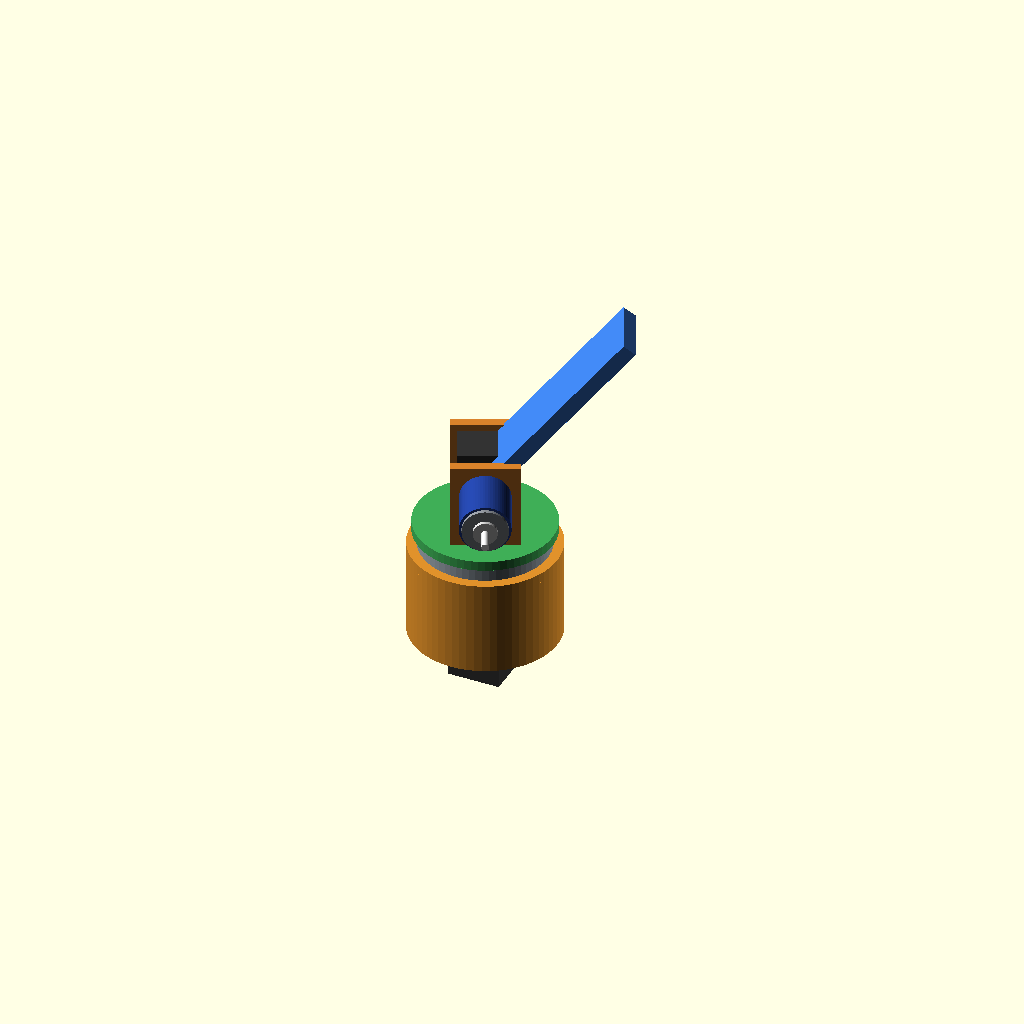
Cell 1: the model at its default parameters.
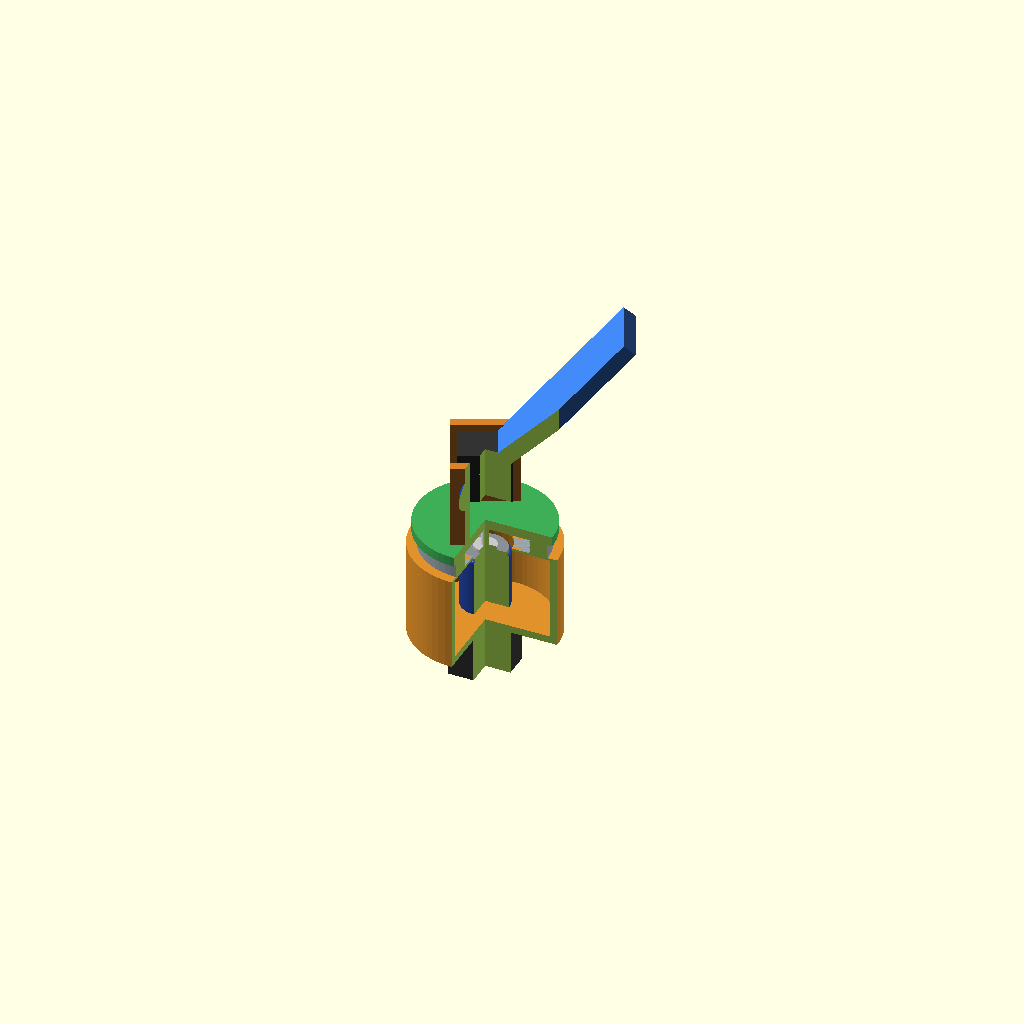
Cell 2 — cutaway set to true, the other parameters unchanged.
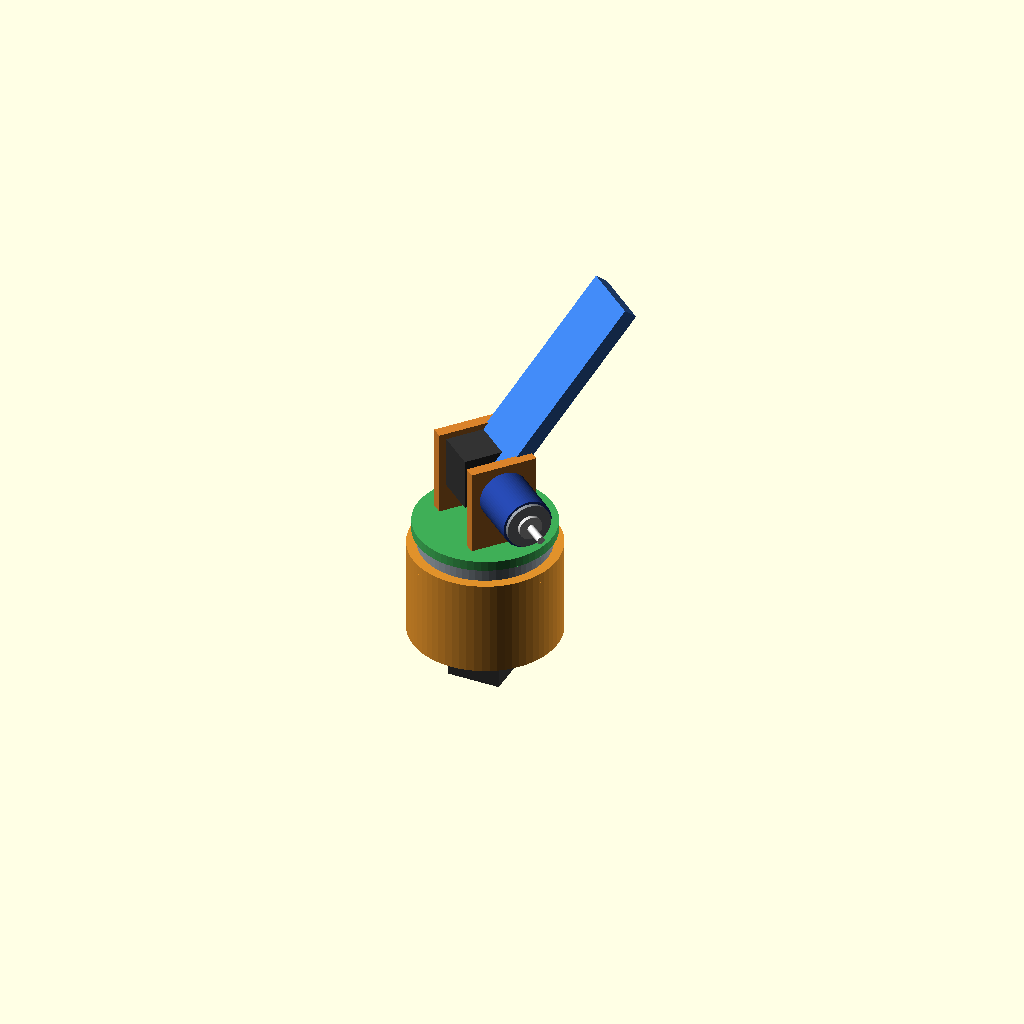
Cell 3: the same model with j1 = 50.
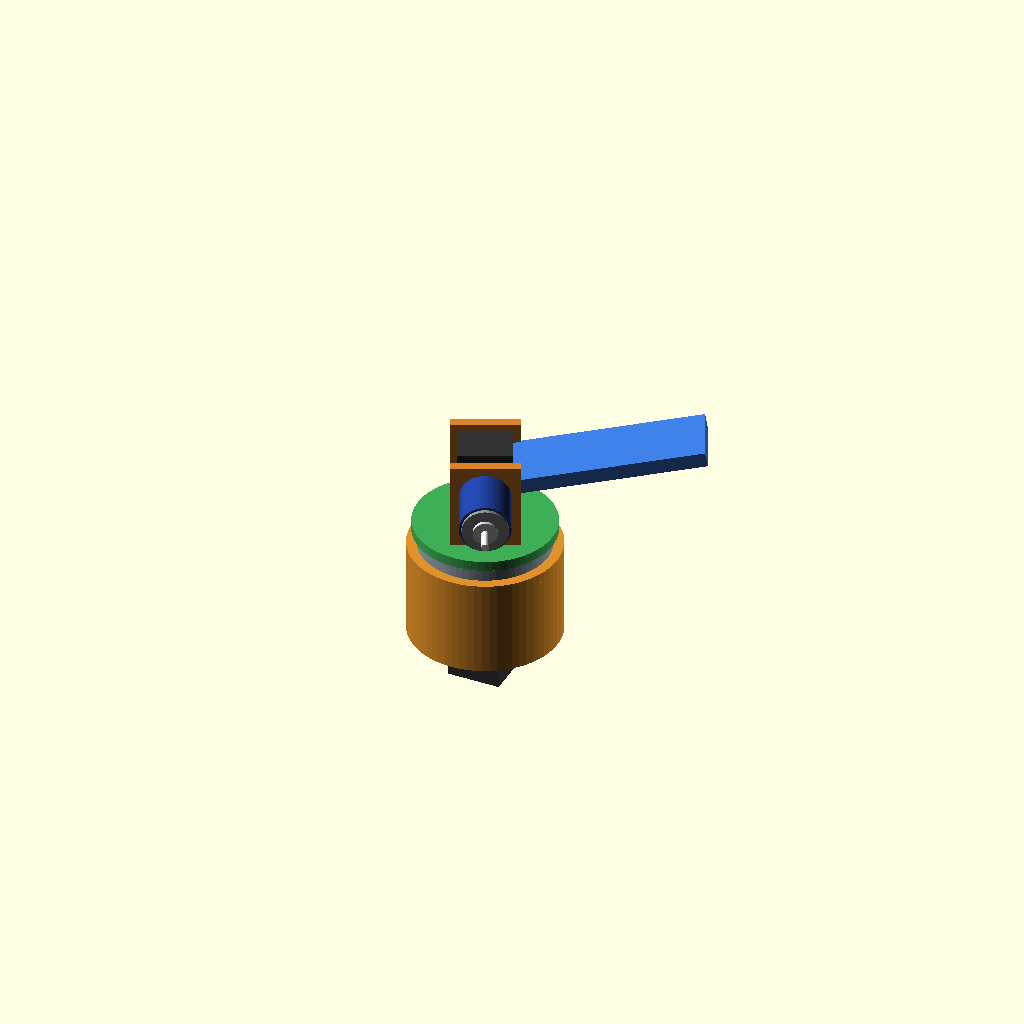
Cell 4: the same model with j2 = 80.
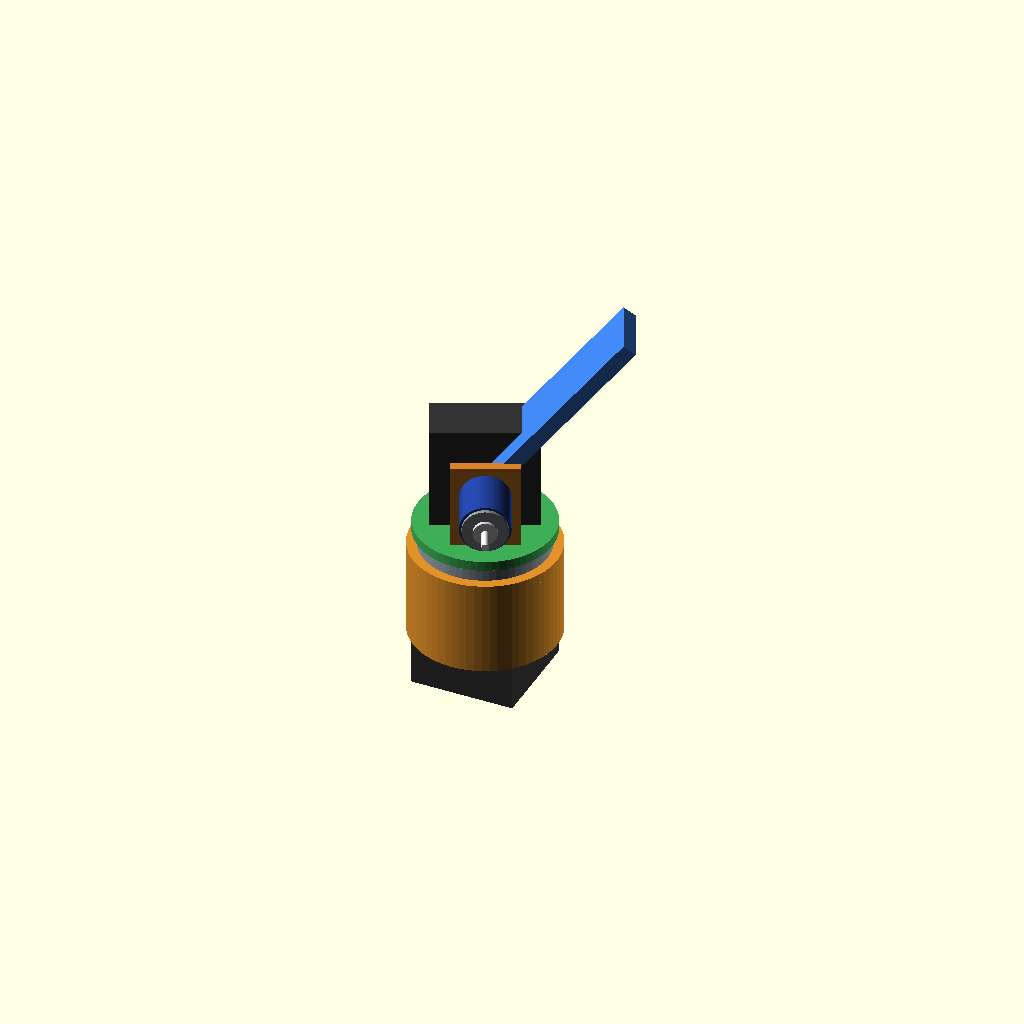
Cell 5: motor = 84.6 (everything else at default).
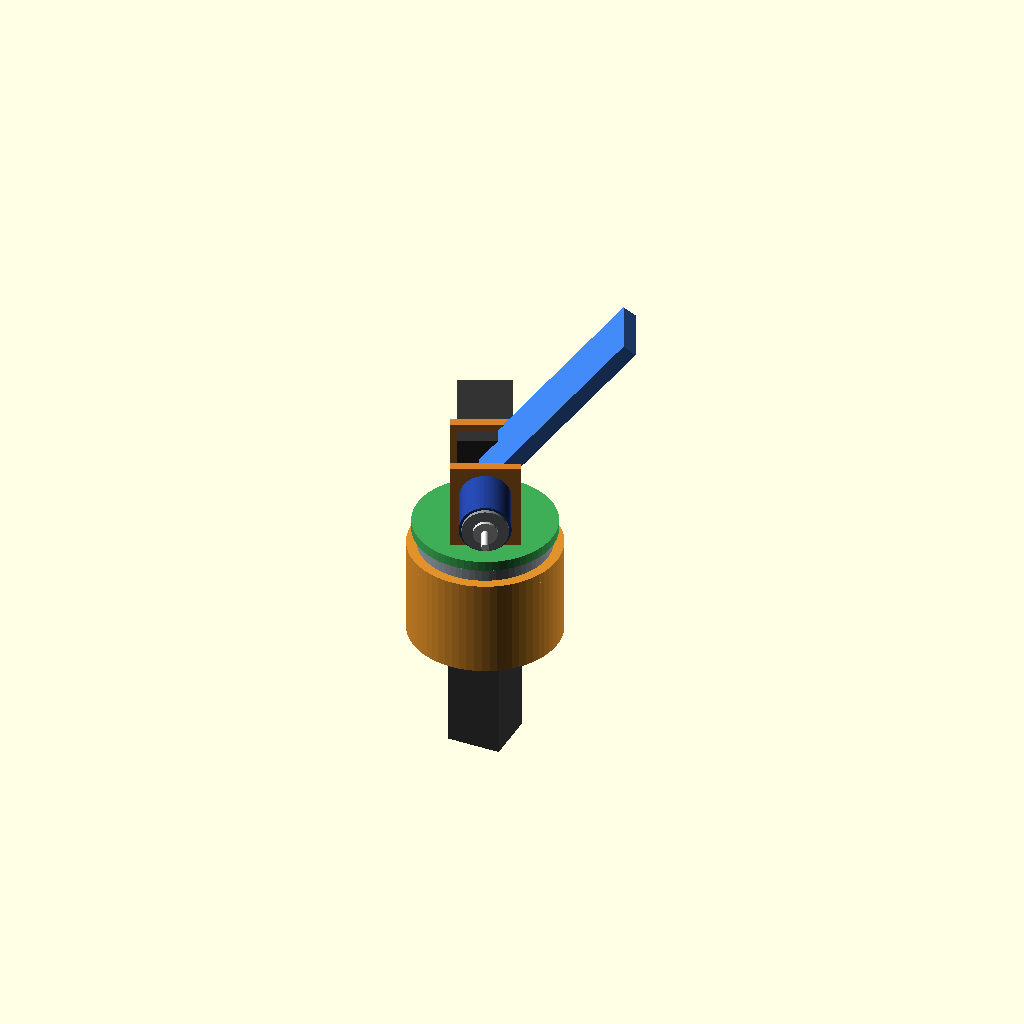
Cell 6: the same model with motor_len = 80.
All cells are drawn from one camera (rotation 55°, 0°, 25°, orthographic, colour scheme Cornfield), so only the parameter changes between them.
Source of the model, arm/base_j1/base_arm_v1.scad:
// ============================================================
//  ROBO-ARM  v1  - BASE J1 (rotate) + SHOULDER J2 (tilt) + LINK1
//  Palletizer-style, double-support shoulder. Parametric.
//  Colors: orange = printed | blue = gearbox/link | dark = motor
//          gray = bearing/metal | green = rotating platform
//  Dims from measurements 2026-07-31 (approx where noted).
//  ASCII only (OpenSCAD 2021.01 GUI dislikes non-ASCII).
// ============================================================
$fn = 64;

// ---- POSE (deg) - move the joints ----
j1 = 25;    // base rotation
j2 = 40;    // shoulder tilt (0 = link straight up)
cutaway = false;

// ---- MEASURED dims (mm) ----
motor       = 42.3;   // NEMA17 frame
motor_len   = 40;
gb_body     = 40;     // gearbox body dia
gb_len      = 47;     // gearbox length
gb_outflg   = 36;     // output flange OD (CM36)
gb_boss     = 19;     // rotating boss
gb_shaft    = 6;      // output shaft (has flat)
gb_shaft_l  = 18;

// ---- BASE (printed) ----
base_d      = 120;
base_wall   = 6;
base_h      = 70;
base_top    = 8;
bbrg_od     = 104;    // big support bearing (pick real later)
bbrg_id     = 74;
bbrg_th     = 12;
plat_d      = 112;
plat_th     = 8;

// ---- SHOULDER (printed yoke) ----
wall_x      = 54;
wall_th     = 9;
wall_h      = 70;
gap         = 58;     // between yoke walls (Y)
axis_h      = 44;     // J2 axis height above platform
link_w      = 12;     // link plate thickness (X)
link_len    = 170;    // link length (up)

// ============================================================
module motor()  { color("#333333") translate([0,0,-motor_len]) cube([motor,motor,motor_len], center=true); }
module gearbox() {
  color("#22409a") cylinder(d=gb_body, h=gb_len);
  color("#8a8f96") translate([0,0,gb_len])    cylinder(d=gb_outflg, h=3);   // output flange (rotates)
  color("#c9c9c9") translate([0,0,gb_len+3])  cylinder(d=gb_boss, h=3);
  color("#e6e6e6") translate([0,0,gb_len+6])  cylinder(d=gb_shaft, h=gb_shaft_l);
}
module mgb() { gearbox(); motor(); }          // output along local +Z
module ring(od,id,h) { color("#9aa4ad") difference(){ cylinder(d=od,h=h); translate([0,0,-1]) cylinder(d=id,h=h+2);} }

// ---- FIXED BASE ----
module base_housing() {
  color("#e0912b") difference() {
    union() { cylinder(d=base_d,h=base_h); translate([0,0,base_h]) cylinder(d=base_d,h=base_top); }
    translate([0,0,base_wall]) cylinder(d=base_d-2*base_wall, h=base_h);
    translate([0,0,base_h-1]) cylinder(d=gb_outflg+8, h=base_top+2);
  }
}

// ---- ROTATING GROUP (J1) : platform + shoulder + link ----
module link() {
  // flat plate going UP (+Z), spanning between yoke walls (Y)
  color("#3a78d6") translate([-link_w/2, -(gap-6)/2, 0]) cube([link_w, gap-6, link_len]);
}

module shoulder() {
  // yoke walls (two plates at Y = +/- gap/2)
  for (s=[-1,1])
    color("#d9822b") translate([-wall_x/2, s*gap/2 - wall_th/2, 0]) cube([wall_x, wall_th, wall_h]);
  translate([0,0,axis_h]) {
    // gearbox2 on LEFT wall, axis along Y, output flange at inner face
    translate([0, -gap/2, 0]) rotate([90,0,0]) mgb();
    // bearing on RIGHT wall
    translate([0,  gap/2, 0]) rotate([-90,0,0]) ring(gb_boss+6, gb_shaft+1, wall_th);
    // link rotates about Y by j2
    rotate([0, j2, 0]) link();
  }
}

module rotating_group() {
  color("#3fae57") cylinder(d=plat_d, h=plat_th);
  translate([0,0,plat_th]) shoulder();
}

// ============================================================
module assembly() {
  base_housing();
  translate([0,0, base_h - gb_len]) mgb();                 // gearbox1 inside, output up
  translate([0,0, base_h + base_top]) ring(bbrg_od,bbrg_id,bbrg_th);
  rotate([0,0,j1]) translate([0,0, base_h + base_top + bbrg_th]) rotating_group();
}

module cut_box() { translate([0,-400,-120]) cube([400,400,600]); }

if (cutaway) { difference() { assembly(); cut_box(); } }
else { assembly(); }
Parameter table extracted from the source (name, type, default, range or options):
j1: number, default 25
j2: number, default 40
cutaway: bool, default false
motor: number, default 42.3
motor_len: number, default 40
gb_body: number, default 40
gb_len: number, default 47
gb_outflg: number, default 36
gb_boss: number, default 19
gb_shaft: number, default 6
gb_shaft_l: number, default 18
base_d: number, default 120
base_wall: number, default 6
base_h: number, default 70
base_top: number, default 8
bbrg_od: number, default 104
bbrg_id: number, default 74
bbrg_th: number, default 12
plat_d: number, default 112
plat_th: number, default 8
wall_x: number, default 54
wall_th: number, default 9
wall_h: number, default 70
gap: number, default 58
axis_h: number, default 44
link_w: number, default 12
link_len: number, default 170
